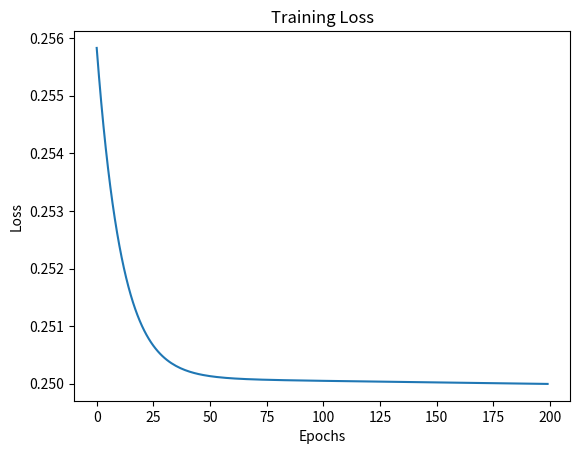

Here is the Python script that generated this plot:
import numpy as np
import matplotlib.pyplot as plt

def sigmoid(x):
    return 1 / (1 + np.exp(-x))

def sigmoid_derivative(x):
    return x * (1 - x)

X = np.array([
    [0, 0],
    [0, 1],
    [1, 0],
    [1, 1]
])

y = np.array([[0], [1], [1], [0]])

np.random.seed(42)

W1 = np.random.randn(2, 2)
b1 = np.zeros((1, 2))

W2 = np.random.randn(2, 1)
b2 = np.zeros((1, 1))

learning_rate = 0.1
epochs = 200
losses = []

for _ in range(epochs):
    z1 = np.dot(X, W1) + b1
    a1 = sigmoid(z1)

    z2 = np.dot(a1, W2) + b2
    y_pred = sigmoid(z2)

    loss = np.mean((y - y_pred) ** 2)
    losses.append(loss)

    d_y_pred = (y_pred - y) * sigmoid_derivative(y_pred)

    dW2 = np.dot(a1.T, d_y_pred)
    db2 = np.sum(d_y_pred, axis=0, keepdims=True)

    d_hidden = np.dot(d_y_pred, W2.T) * sigmoid_derivative(a1)

    dW1 = np.dot(X.T, d_hidden)
    db1 = np.sum(d_hidden, axis=0, keepdims=True)

    W2 -= learning_rate * dW2
    b2 -= learning_rate * db2
    W1 -= learning_rate * dW1
    b1 -= learning_rate * db1

plt.plot(losses)
plt.xlabel("Epochs")
plt.ylabel("Loss")
plt.title("Training Loss")
plt.savefig("loss_plot.png")
plt.show()

print(np.round(y_pred, 3))
